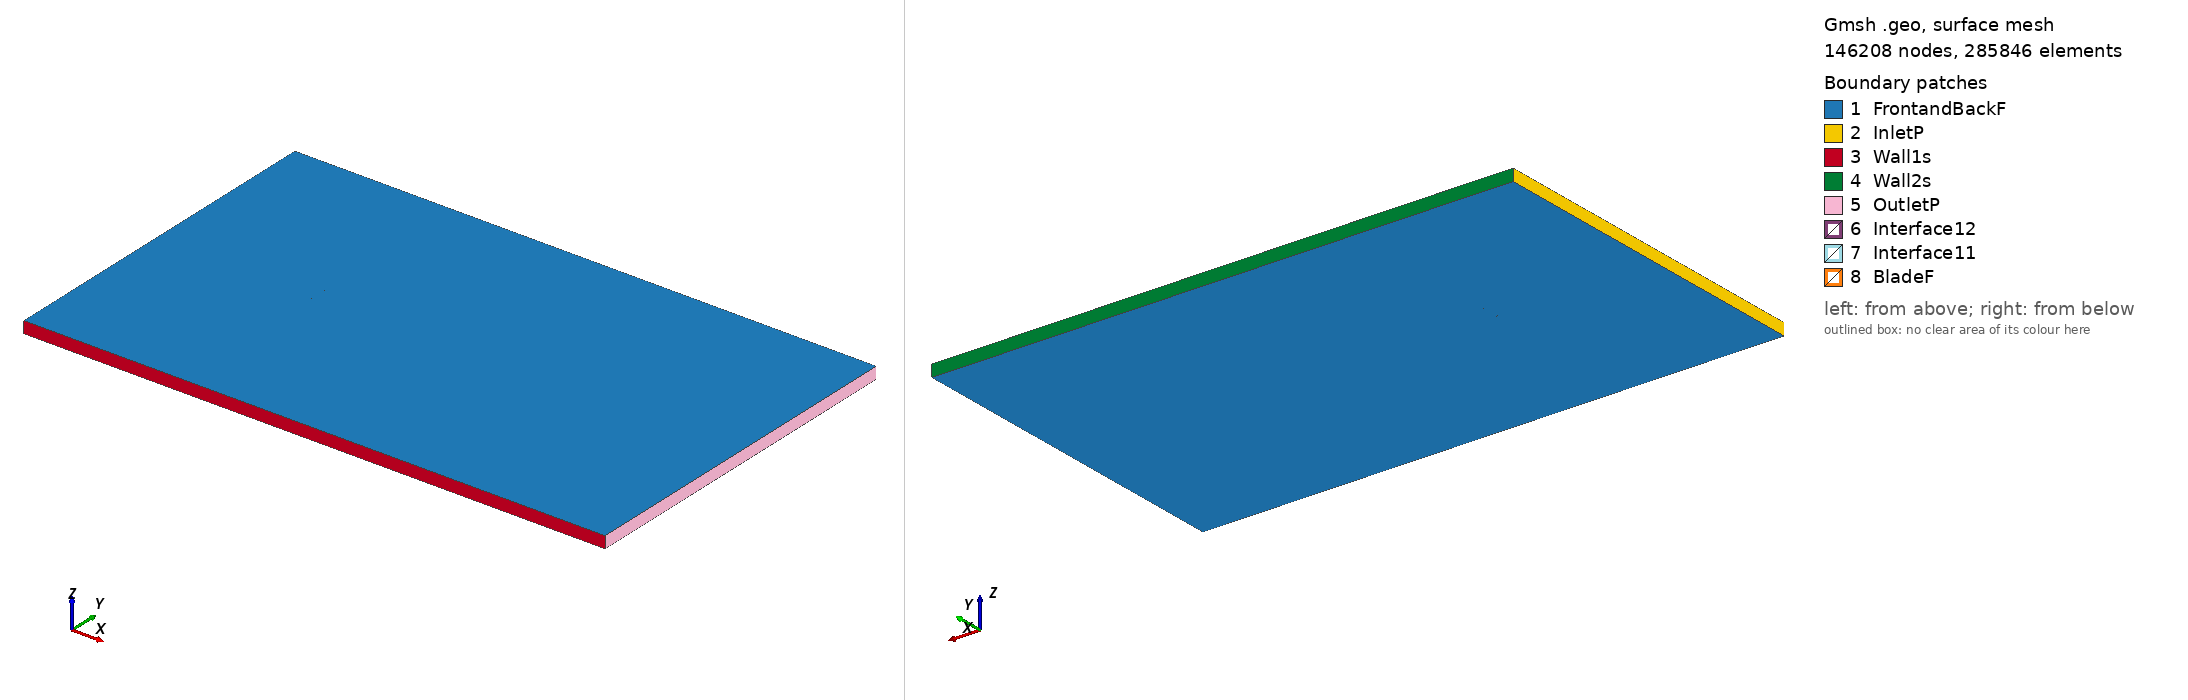

Gmsh geometry script, surface-meshed: 146208 nodes, 285846 surface elements. Boundary patches (legend numbers): 1 FrontandBackF, 2 InletP, 3 Wall1s, 4 Wall2s, 5 OutletP, 6 Interface12, 7 Interface11, 8 BladeF. Left view from above one corner, right view from below the opposite corner. Legend entries are the model's physical surfaces. The drawing asked Gmsh for element sizes between 1% and 20% of the model's largest extent; the script's own settings can give other sizes.

=== goe319_tsr_5.2208_aoa_5.786.geo (drawn) ===
SetFactory("OpenCASCADE");

Point(1) = {0.074749, 0.723283, 0, 1.0};
Point(2) = {0.072631, 0.723961, 0, 1.0};
Point(3) = {0.065032, 0.726400, 0, 1.0};
Point(4) = {0.049843, 0.731372, 0, 1.0};
Point(5) = {0.034626, 0.736004, 0, 1.0};
Point(6) = {0.019393, 0.740465, 0, 1.0};
Point(7) = {0.004103, 0.744274, 0, 1.0};
Point(8) = {-0.011249, 0.747357, 0, 1.0};
Point(9) = {-0.026702, 0.749275, 0, 1.0};
Point(10) = {-0.042259, 0.750000, 0, 1.0};
Point(11) = {-0.050091, 0.749758, 0, 1.0};
Point(12) = {-0.058005, 0.748555, 0, 1.0};
Point(13) = {-0.062002, 0.747495, 0, 1.0};
Point(14) = {-0.066046, 0.745893, 0, 1.0};
Point(15) = {-0.070157, 0.743516, 0, 1.0};
Point(16) = {-0.072269, 0.741669, 0, 1.0};
Point(17) = {-0.074618, 0.737109, 0, 1.0};
Point(18) = {-0.072870, 0.734754, 0, 1.0};
Point(19) = {-0.070944, 0.734447, 0, 1.0};
Point(20) = {-0.067048, 0.734344, 0, 1.0};
Point(21) = {-0.063139, 0.734396, 0, 1.0};
Point(22) = {-0.059228, 0.734462, 0, 1.0};
Point(23) = {-0.051424, 0.734394, 0, 1.0};
Point(24) = {-0.043619, 0.734326, 0, 1.0};
Point(25) = {-0.028081, 0.733384, 0, 1.0};
Point(26) = {-0.012598, 0.731807, 0, 1.0};
Point(27) = {0.002864, 0.729996, 0, 1.0};
Point(28) = {0.018341, 0.728342, 0, 1.0};
Point(29) = {0.033803, 0.726531, 0, 1.0};
Point(30) = {0.049272, 0.724784, 0, 1.0};
Point(31) = {0.064724, 0.722850, 0, 1.0};
Point(32) = {0.072461, 0.722007, 0, 1.0};
Point(33) = {0.074599, 0.721802, 0, 1.0};
Point(34) = {-0.074749, -0.723283, 0, 1.0};
Point(35) = {-0.072631, -0.723961, 0, 1.0};
Point(36) = {-0.065032, -0.726400, 0, 1.0};
Point(37) = {-0.049843, -0.731372, 0, 1.0};
Point(38) = {-0.034626, -0.736004, 0, 1.0};
Point(39) = {-0.019393, -0.740465, 0, 1.0};
Point(40) = {-0.004103, -0.744274, 0, 1.0};
Point(41) = {0.011249, -0.747357, 0, 1.0};
Point(42) = {0.026702, -0.749275, 0, 1.0};
Point(43) = {0.042259, -0.750000, 0, 1.0};
Point(44) = {0.050091, -0.749758, 0, 1.0};
Point(45) = {0.058005, -0.748555, 0, 1.0};
Point(46) = {0.062002, -0.747495, 0, 1.0};
Point(47) = {0.066046, -0.745893, 0, 1.0};
Point(48) = {0.070157, -0.743516, 0, 1.0};
Point(49) = {0.072269, -0.741669, 0, 1.0};
Point(50) = {0.074618, -0.737109, 0, 1.0};
Point(51) = {0.072870, -0.734754, 0, 1.0};
Point(52) = {0.070944, -0.734447, 0, 1.0};
Point(53) = {0.067048, -0.734344, 0, 1.0};
Point(54) = {0.063139, -0.734396, 0, 1.0};
Point(55) = {0.059228, -0.734462, 0, 1.0};
Point(56) = {0.051424, -0.734394, 0, 1.0};
Point(57) = {0.043619, -0.734326, 0, 1.0};
Point(58) = {0.028081, -0.733384, 0, 1.0};
Point(59) = {0.012598, -0.731807, 0, 1.0};
Point(60) = {-0.002864, -0.729996, 0, 1.0};
Point(61) = {-0.018341, -0.728342, 0, 1.0};
Point(62) = {-0.033803, -0.726531, 0, 1.0};
Point(63) = {-0.049272, -0.724784, 0, 1.0};
Point(64) = {-0.064724, -0.722850, 0, 1.0};
Point(65) = {-0.072461, -0.722007, 0, 1.0};
Point(66) = {-0.074599, -0.721802, 0, 1.0};

// Lines: first blade (splines 1-4)
Spline(1) = {1:33};
Spline(2) = {33,1};

// Lines: second blade (splines 5-8)
Spline(3) = {34:66};
Spline(4) = {66,34};

// Outer domain (points 20001-4 and lines)
Point(67) = {-13.50000000, -15.00000000, 0, 1.0};
Point(68) = {-13.50000000, 15.00000000, 0, 1.0};
Point(69) = {36.00000000, 15.00000000, 0, 1.0};
Point(70) = {36.00000000, -15.00000000, 0, 1.0};
Line(11) = {67, 68};
Line(12) = {68, 69};
Line(13) = {69, 70};
Line(14) = {67, 70};

// Interface (between moving and stationary domain) (circles)
Circle(9) = {0, 0, 0, 0.80000000, 0, 2*Pi};
Circle(10) = {0, 0, 0, 0.80000000, 0, 2*Pi};

// Loops collect Lines/Splines/etc (blade1, blade2, domain, first circle)
Line Loop(1) = {1:2};
Line Loop(2) = {3:4};
Line Loop(3) = {11,12,13,-14};
Line Loop(4) = {9};

// BooleanDifference cuts out the circle/interface from the domain
Plane Surface(1) = {3};
Plane Surface(2) = {4};
BooleanDifference{ Surface{1}; Delete;}{ Surface{2}; Delete;}

// This one cuts out the blades from the inner circle/interface
Line Loop(6) = {10};
Plane Surface(5) = {6};
Plane Surface(6) = {1};
Plane Surface(7) = {2};
BooleanDifference{ Surface{5}; Delete;}{ Surface{6,7}; Delete;}

// extrude to 3rd dimension
Extrude {0, 0, 1} {Surface{1}; Surface{5}; Layers{1}; Recombine;}

// Physical Surfaces are the named boundaries (patches)
Physical Surface("Interface11") = {12};
Physical Surface("Interface12") = {10};

// sides of domain
Physical Surface("InletP") = {6};
Physical Surface("OutletP") = {9};

// top and bottom of domain
Physical Surface("Wall1s") = {7};
Physical Surface("Wall2s") = {8};

// Check FrontandBackF by ensuring there is nothing in the 3rd dimension
Physical Surface("FrontandBackF") = {1,11,5,17};
Physical Surface("BladeF") = {13:16};
Physical Volume("Turbine") = {2};
Physical Volume("Farfield") = {1};

// settings for airfoil boundary layer
Field[1] = BoundaryLayer;
Field[1].EdgesList = {1:4};
Field[1].hwall_n = 1e-3;
Field[1].thickness = 1.5e-2;
Field[1].ratio = 1.05;
Field[1].Quads = 1;
BoundaryLayer Field = 1;

// control points for mesh (blade and interface)
// floor((arc length / 1.5mm)/ 2) -> Transfinite Line
Transfinite Line {1,3} = 102 Using Progression 1;
Transfinite Line {2,4} = 2 Using Progression 1;
Transfinite Line {9, 15} = 800 Using Progression 1;

// For more information on gmsh syntax, visit http://gmsh.info/doc/texinfo/gmsh.html
